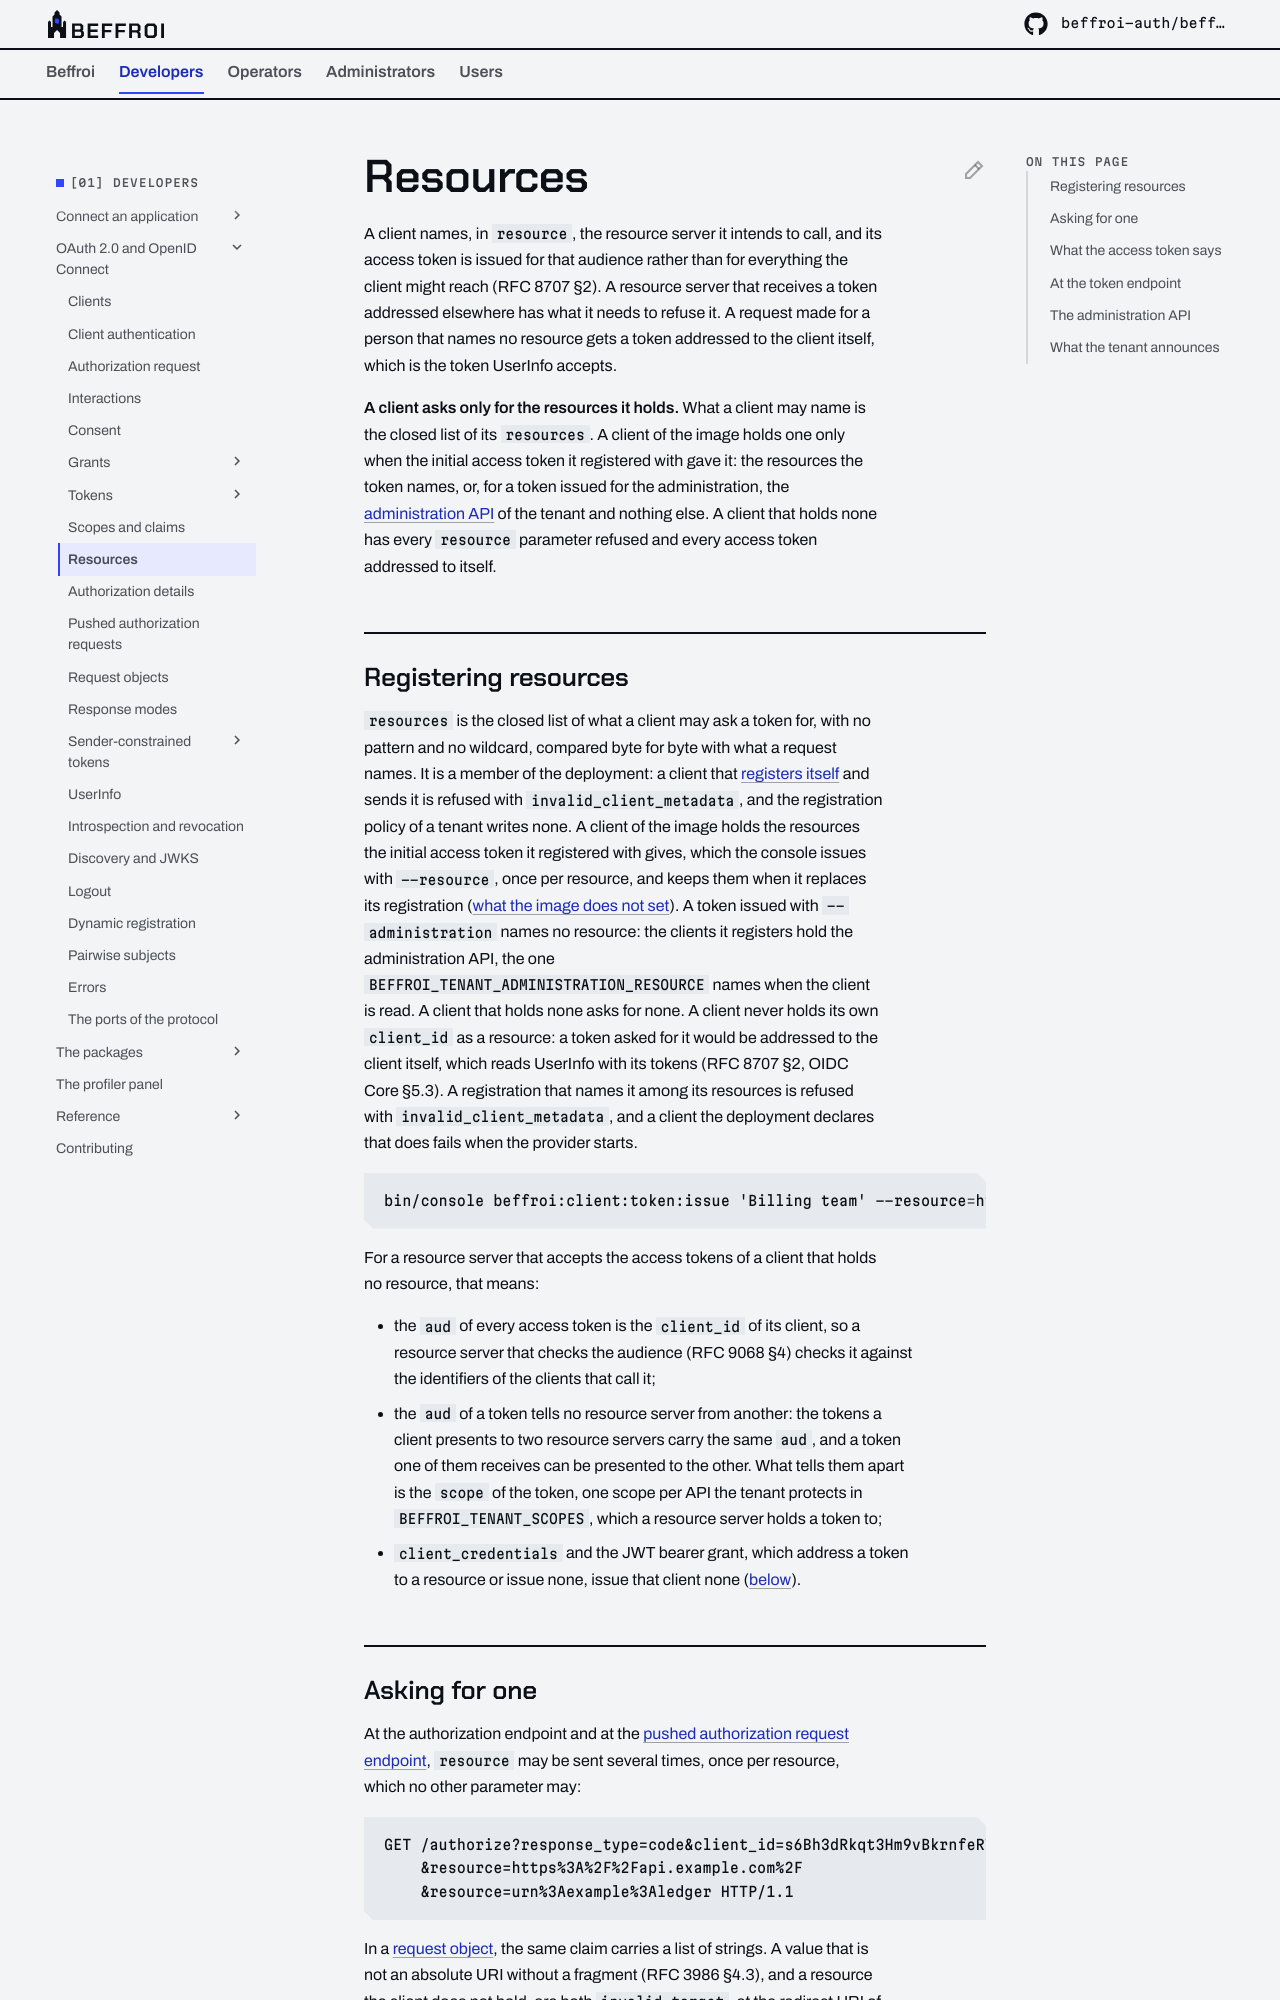

repository: beffroi-auth/docs · page: 0.2/developers/oidc/resources/index.html · generator: mkdocs

---
title: Resources
description: 'The audience a client asks its access token for with the resource parameter, RFC 8707: which resources a client holds, and what each endpoint does with one.'
---

# Resources

A client names, in `resource`, the resource server it intends to call, and its access token is issued for
that audience rather than for everything the client might reach (RFC 8707 §2). A resource server that
receives a token addressed elsewhere has what it needs to refuse it. A request made for a person that names no
resource gets a token addressed to the client itself, which is the token UserInfo accepts.

**A client asks only for the resources it holds.** What a client may name is the closed list of its
`resources`. A client of the image holds one only when the initial access token it registered with gave it:
the resources the token names, or, for a token issued for the administration, the [administration
API](#the-administration-api) of the tenant and nothing else. A client that holds none has every `resource`
parameter refused and every access token addressed to itself.

## Registering resources

`resources` is the closed list of what a client may ask a token for, with no pattern and no wildcard, compared
byte for byte with what a request names. It is a member of the deployment: a client that [registers
itself](dynamic-registration.md) and sends it is refused with `invalid_client_metadata`, and the registration
policy of a tenant writes none. A client of the image holds the resources the initial access token it
registered with gives, which the console issues with `--resource`, once per resource, and keeps them when it
replaces its registration ([what the image does not set](clients.md#what-the-image-does-not-set)). A token
issued with `--administration` names no resource: the clients it registers hold the administration API, the
one `BEFFROI_TENANT_ADMINISTRATION_RESOURCE` names when the client is read. A client that holds none asks for
none. A client never holds its own `client_id` as a resource: a token asked for it would be addressed to the
client itself, which reads UserInfo with its tokens (RFC 8707 §2, OIDC Core §5.3). A registration that names
it among its resources is refused with `invalid_client_metadata`, and a client the deployment declares that
does fails when the provider starts.

``` bash
bin/console beffroi:client:token:issue 'Billing team' --resource=https://api.example.com/
```

For a resource server that accepts the access tokens of a client that holds no resource, that means:

- the `aud` of every access token is the `client_id` of its client, so a resource server that checks the
  audience (RFC 9068 §4) checks it against the identifiers of the clients that call it;
- the `aud` of a token tells no resource server from another: the tokens a client presents to two resource
  servers carry the same `aud`, and a token one of them receives can be presented to the other. What tells
  them apart is the `scope` of the token, one scope per API the tenant protects in `BEFFROI_TENANT_SCOPES`,
  which a resource server holds a token to;
- `client_credentials` and the JWT bearer grant, which address a token to a resource or issue none, issue that
  client none ([below](#at-the-token-endpoint)).
